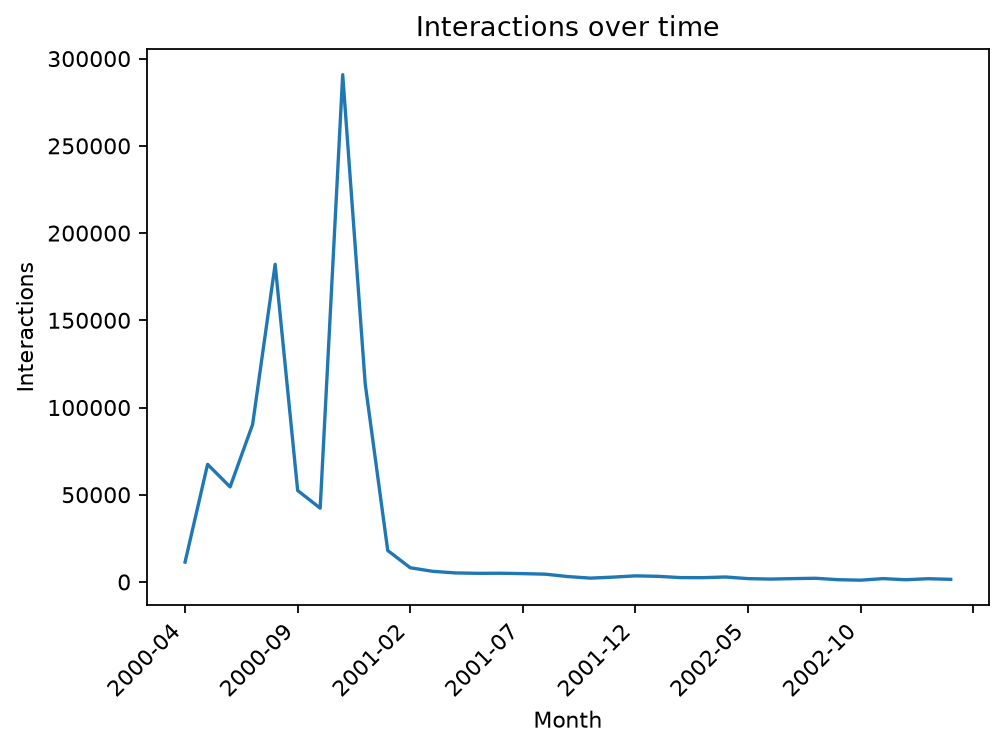

Source data for this figure (header and first rows):
month, interactions
2000-04, 11396
2000-05, 67437
2000-06, 54486
2000-07, 90334
2000-08, 182109
2000-09, 52421
2000-10, 42294
2000-11, 290793
2000-12, 113487
2001-01, 18004
2001-02, 8136
2001-03, 6083
2001-04, 5171
2001-05, 4939
2001-06, 4981
2001-07, 4765
2001-08, 4454
2001-09, 3077
2001-10, 2192
2001-11, 2760
2001-12, 3496
2002-01, 3216
2002-02, 2496
2002-03, 2454
2002-04, 2840
2002-05, 1902
2002-06, 1643
2002-07, 1905
2002-08, 2111
2002-09, 1293
2002-10, 1014
2002-11, 1908
2002-12, 1264
2003-01, 1852
2003-02, 1496
